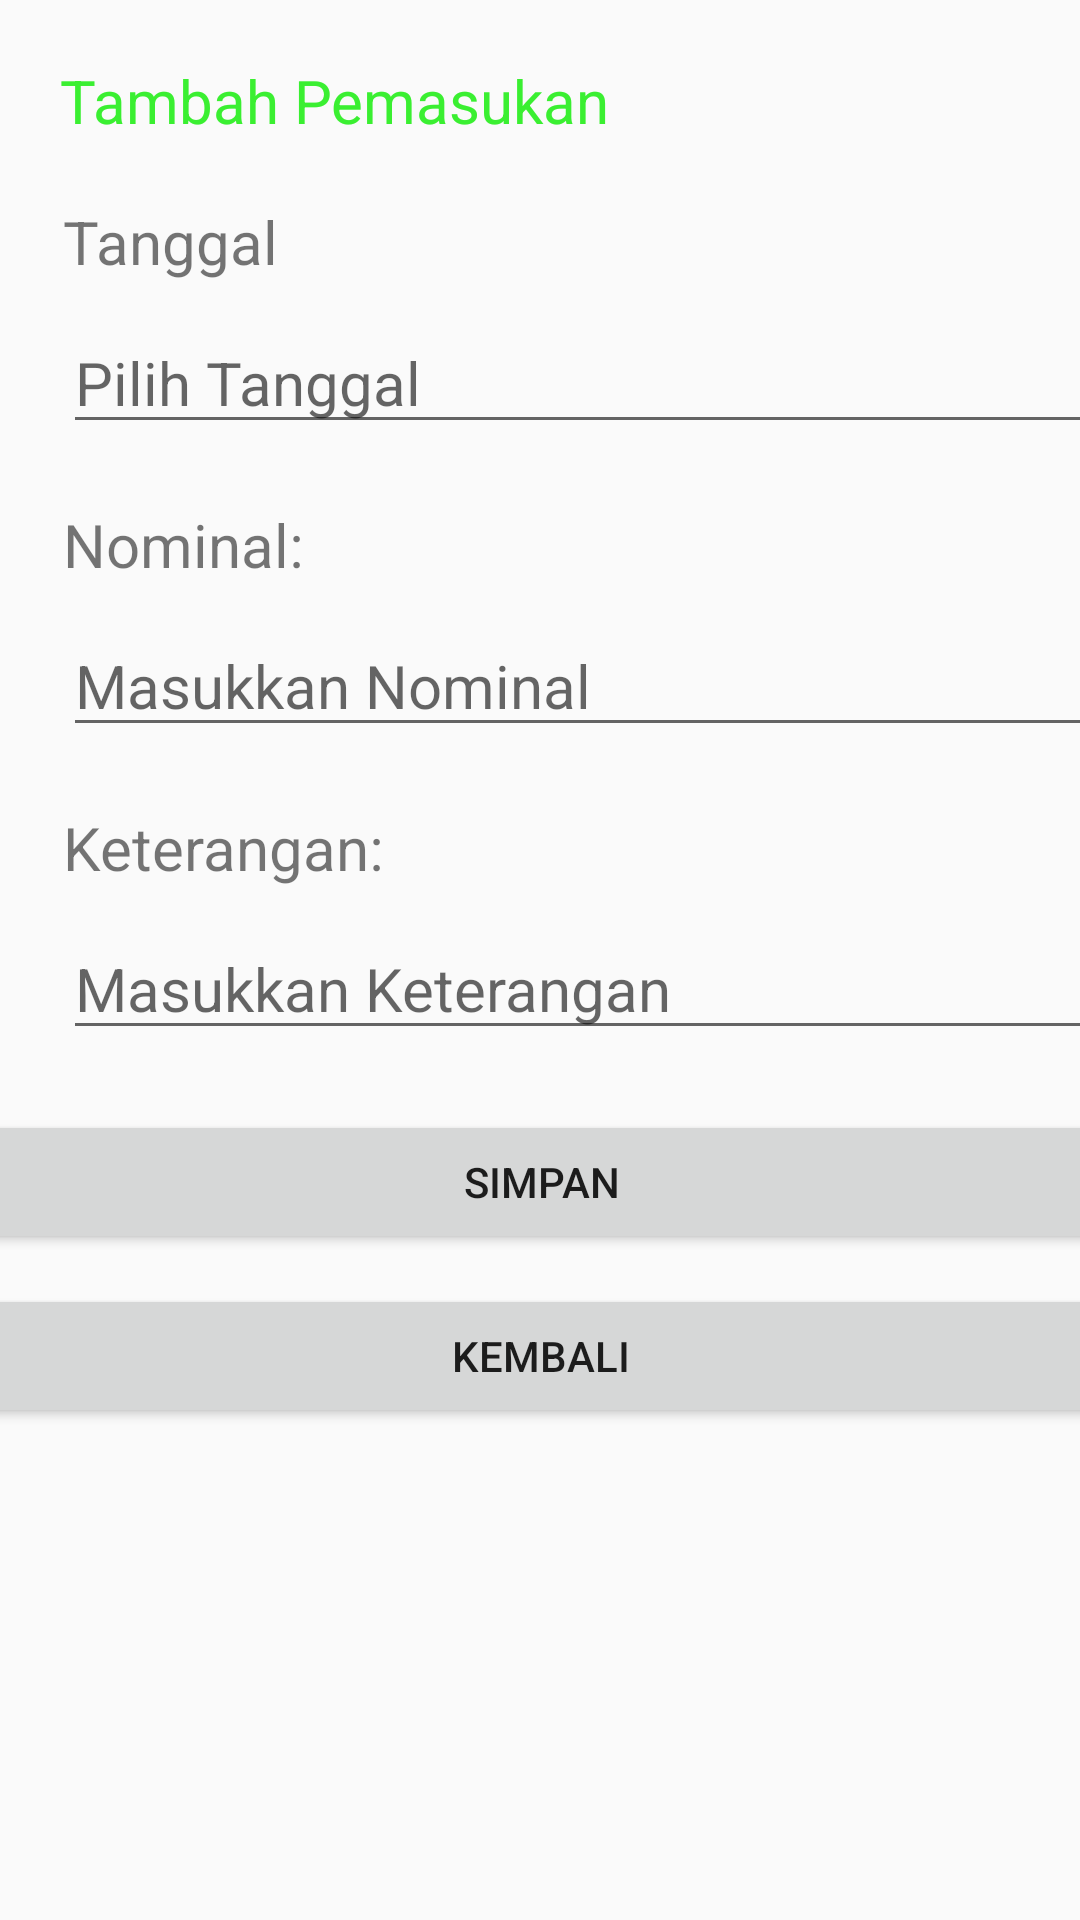

Here is an Android app screen rendered from its layout file. Give the layout XML and the strings, colors and styles it references.
<!-- AndroidManifest.xml: application theme Theme.AplikasiKeuangan -->
<!-- res/layout/activity_pemasukan.xml -->
<?xml version="1.0" encoding="utf-8"?>
<androidx.constraintlayout.widget.ConstraintLayout xmlns:android="http://schemas.android.com/apk/res/android"
    xmlns:app="http://schemas.android.com/apk/res-auto"
    xmlns:tools="http://schemas.android.com/tools"
    android:layout_width="match_parent"
    android:layout_height="match_parent"
    tools:context=".Pemasukan">

    <TextView
        android:id="@+id/labelTambahPemasukan"
        android:layout_width="wrap_content"
        android:layout_height="wrap_content"
        android:text="Tambah Pemasukan"
        app:layout_constraintTop_toTopOf="parent"
        android:layout_marginTop="20dp"
        app:layout_constraintLeft_toLeftOf="parent"
        android:layout_marginLeft="20dp"
        android:textSize="20dp"
        android:textColor="@color/green"
        />
    
    <TextView
        android:id="@+id/labelTanggal"
        android:layout_width="wrap_content"
        android:layout_height="wrap_content"
        app:layout_constraintTop_toBottomOf="@+id/labelTambahPemasukan"
        android:text="Tanggal"
        app:layout_constraintLeft_toLeftOf="parent"
        android:layout_marginLeft="21dp"
        android:textSize="20dp"
        android:layout_marginVertical="20dp"
        />

    <EditText
        android:layout_marginVertical="10dp"
        android:id="@+id/et_date_pemasukan"
        app:layout_constraintTop_toBottomOf="@+id/labelTanggal"
        android:layout_width="wrap_content"
        android:layout_height="wrap_content"
        app:layout_constraintLeft_toLeftOf="parent"
        android:layout_marginLeft="21dp"
        android:hint="Pilih Tanggal"
        android:textSize="20dp"
        android:width="350dp"
        android:drawableEnd="@drawable/calendar"
        android:inputType="date"
        />

    <TextView
        android:id="@+id/labelNominal"
        android:layout_width="wrap_content"
        android:layout_height="wrap_content"
        android:text="Nominal:"
        app:layout_constraintTop_toBottomOf="@+id/et_date_pemasukan"
        android:textSize="20dp"
        app:layout_constraintLeft_toLeftOf="parent"
        android:layout_marginLeft="21dp"
        android:layout_marginVertical="20dp"

        />

    <EditText
        android:layout_marginVertical="10dp"
        android:id="@+id/nominal_pemasukan"
        app:layout_constraintTop_toBottomOf="@+id/labelNominal"
        android:layout_width="wrap_content"
        android:layout_height="wrap_content"
        app:layout_constraintLeft_toLeftOf="parent"
        android:layout_marginLeft="21dp"
        android:hint="Masukkan Nominal"
        android:textSize="20dp"
        android:inputType="number"
        android:width="350dp"
        />

    <TextView
        android:id="@+id/labelKeterangan"
        android:layout_width="wrap_content"
        android:layout_height="wrap_content"
        android:text="Keterangan:"
        app:layout_constraintTop_toBottomOf="@+id/nominal_pemasukan"
        android:textSize="20dp"
        app:layout_constraintLeft_toLeftOf="parent"
        android:layout_marginLeft="21dp"
        android:layout_marginVertical="20dp"
        />

    <EditText
        android:layout_marginVertical="10dp"
        android:id="@+id/keterangan_pemasukan"
        app:layout_constraintTop_toBottomOf="@+id/labelKeterangan"
        android:layout_width="wrap_content"
        android:layout_height="wrap_content"
        app:layout_constraintLeft_toLeftOf="parent"
        android:layout_marginLeft="21dp"
        android:textSize="20dp"
        android:width="350dp"
        android:inputType="text"
        android:hint="Masukkan Keterangan"
        />

    <Button
        android:id="@+id/btnSimpanPemasukan"
        android:layout_width="380dp"
        android:layout_height="wrap_content"
        app:layout_constraintTop_toBottomOf="@+id/keterangan_pemasukan"
        android:layout_marginVertical="20dp"
        app:layout_constraintLeft_toLeftOf="parent"
        app:layout_constraintRight_toRightOf="parent"
        android:text="Simpan"
        />

    <Button
        android:id="@+id/btnKembaliPemasukan"
        android:layout_width="380dp"
        android:layout_height="wrap_content"
        app:layout_constraintTop_toBottomOf="@+id/btnSimpanPemasukan"
        android:layout_marginVertical="10dp"
        app:layout_constraintLeft_toLeftOf="parent"
        app:layout_constraintRight_toRightOf="parent"
        android:text="Kembali"
        />


</androidx.constraintlayout.widget.ConstraintLayout>
<!-- resources referenced by this layout -->
<resources>
  <color name="green">#3aef31</color>
  <style name="Theme.AplikasiKeuangan" parent="Theme.AppCompat.Light.NoActionBar">
          
          <item name="colorPrimary">@color/purple_500</item>
          <item name="colorPrimaryVariant">@color/purple_700</item>
          <item name="colorOnPrimary">@color/white</item>
          
          <item name="colorSecondary">@color/teal_200</item>
          <item name="colorSecondaryVariant">@color/teal_700</item>
          <item name="colorOnSecondary">@color/black</item>
          
          <item name="android:statusBarColor" tools:targetApi="l">?attr/colorPrimaryVariant</item>
          
      </style>
  <color name="purple_500">#FF6200EE</color>
  <color name="purple_700">#FF3700B3</color>
  <color name="white">#FFFFFFFF</color>
  <color name="teal_200">#FF03DAC5</color>
  <color name="teal_700">#FF018786</color>
  <color name="black">#FF000000</color>
</resources>
